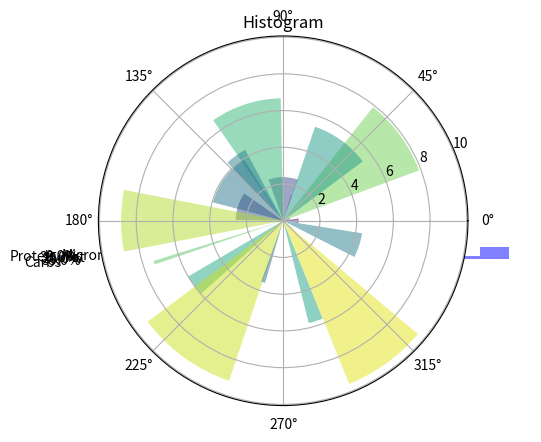
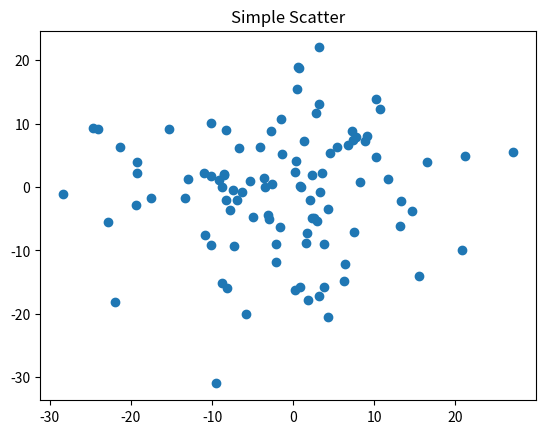

Here is the Python script that generated these plots, in order:
# -*- coding: utf-8 -*-
"""
Created on Thu Feb  4 22:45:12 2021

[redacted]
"""

import numpy as np
import matplotlib.pyplot as plt

'''常用图表语法
plt.plot(x,y,fmt,...) 坐标系
plt.boxplot(data,notch,position) 箱形图
plt.bar(left,height,width,bottom) 条形图
plt.barh(width,bottom,left,height) 横向条形图
plt.polar(theta,r) 极坐标图
plt.pie(data,explode) 饼图
plt.psd(x, NFFT=256, pad_to, Fs) 功率谱密度图
plt.specgram(x, NFFT=256, pad_to, F) 谱图
plt.cohere(x,y, NFFT=256, Fs) X-Y相关性函数
plt.scatter(x,y) 散点图
plt.step(x,y,where) 步阶图
plt.hist(x,bins,normed) 直方图
plt.contour(X,Y,Z,N) 等值图
plt.vlines() 垂直图
plt.stem(x,y,linefmt,markerfmt) 柴火图
plt.plot_date() 数据日期
'''



'''扇形图（例）'''
nutrition = 'Protein','Carbs','Fat','Micronurtient' #饼组成成分
sz = [33, 33, 25, 9]                                #各区域相对大小
expl = (0.1, 0, 0, 0)                               #各区域膨出程度
plt.pie(sz, explode=expl, labels=nutrition, autopct='%1.1f%%',shadow=True, startangle=90)
                                                    #把以上三个参数代入饼图函数
                                                    #autopct为百分比显示形式，startangle为饼旋转角度
plt.axis('equal')                                   #让饼图摆正
plt.show()




'''直方图例子'''
mu, sigma=100, 20
a = np.random.normal(mu, sigma, size=100)
plt.hist(a, 10, histtype='stepfilled', facecolor='b', alpha=0.5)
                                                    # a后面的参数bins表示直方的个数是多少
                                                    # alpha为直方颜色深浅
plt.title('Histogram')
plt.show()



'''极坐标图例子'''
N=20                                 # 绘制极坐标数量 
theta = np.linspace(0.0, 2*np.pi, N, endpoint=False)
                                     # 平均分配每个极坐标的对应角度
radii = 10 * np.random.rand(N)
width = np.pi / 4*np.random.rand(N)
ax = plt.subplot(111, projection='polar')
bars = ax.bar(theta, radii, width=width, bottom=0.0) 
                                     # 生成极坐标
                                     # radii和width的地方分别是极坐标的height参数和width参数
for r, bar in zip(radii, bars):
    bar.set_facecolor(plt.cm.viridis(r/10.))
    bar.set_alpha(0.5)
                                     # 对极坐标颜色进行设定
plt.show()



'''散点图例子'''
fig, ax = plt.subplots()                # 生成绘制区域, subplots默认区域数量为1
ax.plot(10*np.random.randn(100), 10*np.random.randn(100), 'o') 
                                        # 在绘图区域ax内作散点.参数: (x,y,点形状)
ax.set_title('Simple Scatter')
plt.show()








